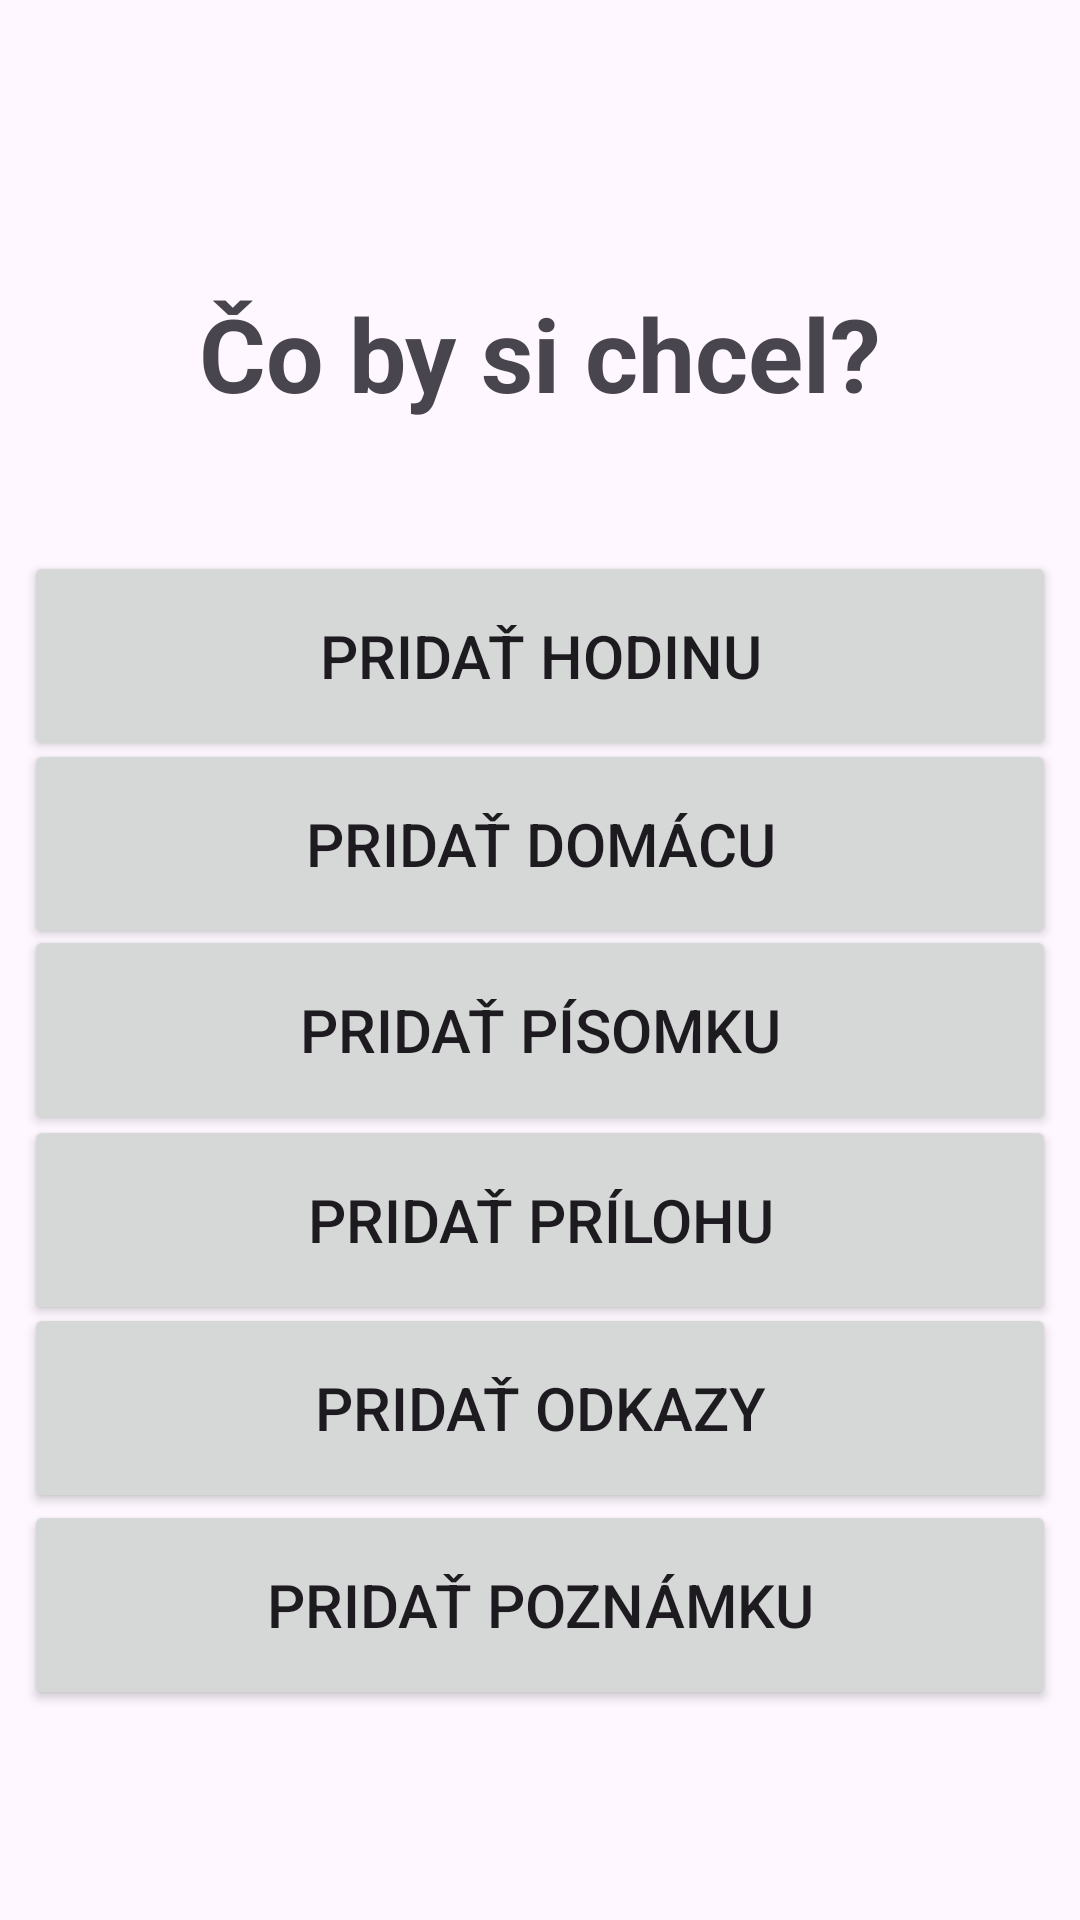

Here is an Android app screen rendered from its layout file. Give the layout XML and the strings, colors and styles it references.
<!-- AndroidManifest.xml: application theme Theme.IA -->
<!-- res/layout/activity_main.xml -->
<?xml version="1.0" encoding="utf-8"?>
<androidx.constraintlayout.widget.ConstraintLayout xmlns:android="http://schemas.android.com/apk/res/android"
    xmlns:app="http://schemas.android.com/apk/res-auto"
    xmlns:tools="http://schemas.android.com/tools"
    android:layout_width="match_parent"
    android:layout_height="match_parent"
    tools:context=".Main">

    <TextView
        android:id="@+id/header"
        android:layout_width="0dp"
        android:layout_height="wrap_content"
        android:layout_marginStart="8dp"
        android:layout_marginEnd="8dp"
        android:text="Čo by si chcel?"
        android:textAlignment="center"
        android:textSize="34sp"
        android:textStyle="bold"
        app:layout_constraintBottom_toBottomOf="parent"
        app:layout_constraintEnd_toEndOf="parent"
        app:layout_constraintHorizontal_bias="0.0"
        app:layout_constraintStart_toStartOf="parent"
        app:layout_constraintTop_toTopOf="parent"
        app:layout_constraintVertical_bias="0.16"
        tools:ignore="HardcodedText" />

    <Button
        android:id="@+id/add_lesson"
        android:layout_width="0dp"
        android:layout_height="70dp"
        android:layout_marginStart="8dp"
        android:layout_marginEnd="8dp"
        android:text="Pridať hodinu"
        android:textSize="20sp"
        app:layout_constraintBottom_toBottomOf="parent"
        app:layout_constraintEnd_toEndOf="parent"
        app:layout_constraintHorizontal_bias="0.0"
        app:layout_constraintStart_toStartOf="parent"
        app:layout_constraintTop_toTopOf="parent"
        app:layout_constraintVertical_bias="0.322"
        tools:ignore="HardcodedText" />

    <Button
        android:id="@+id/add_homework"
        android:layout_width="0dp"
        android:layout_height="70dp"
        android:layout_marginStart="8dp"
        android:layout_marginEnd="8dp"
        android:text="Pridať domácu"
        android:textSize="20sp"
        app:layout_constraintBottom_toBottomOf="parent"
        app:layout_constraintEnd_toEndOf="parent"
        app:layout_constraintHorizontal_bias="0.0"
        app:layout_constraintStart_toStartOf="parent"
        app:layout_constraintTop_toTopOf="parent"
        app:layout_constraintVertical_bias="0.432"
        tools:ignore="HardcodedText" />

    <Button
        android:id="@+id/add_test"
        android:layout_width="0dp"
        android:layout_height="70dp"
        android:layout_marginStart="8dp"
        android:layout_marginEnd="8dp"
        android:text="Pridať písomku"
        android:textSize="20sp"
        app:layout_constraintBottom_toBottomOf="parent"
        app:layout_constraintEnd_toEndOf="parent"
        app:layout_constraintHorizontal_bias="0.0"
        app:layout_constraintStart_toStartOf="parent"
        app:layout_constraintTop_toTopOf="parent"
        app:layout_constraintVertical_bias="0.541"
        tools:ignore="HardcodedText" />

    <Button
        android:id="@+id/add_note"
        android:layout_width="0dp"
        android:layout_height="70dp"
        android:layout_marginStart="8dp"
        android:layout_marginEnd="8dp"
        android:text="Pridať poznámku"
        android:textSize="20sp"
        app:layout_constraintBottom_toBottomOf="parent"
        app:layout_constraintEnd_toEndOf="parent"
        app:layout_constraintHorizontal_bias="0.0"
        app:layout_constraintStart_toStartOf="parent"
        app:layout_constraintTop_toTopOf="parent"
        app:layout_constraintVertical_bias="0.877"
        tools:ignore="HardcodedText" />

    <Button
        android:id="@+id/add_links"
        android:layout_width="0dp"
        android:layout_height="70dp"
        android:layout_marginStart="8dp"
        android:layout_marginEnd="8dp"
        android:text="Pridať odkazy"
        android:textSize="20sp"
        app:layout_constraintBottom_toBottomOf="parent"
        app:layout_constraintEnd_toEndOf="parent"
        app:layout_constraintHorizontal_bias="0.0"
        app:layout_constraintStart_toStartOf="parent"
        app:layout_constraintTop_toTopOf="parent"
        app:layout_constraintVertical_bias="0.762"
        tools:ignore="HardcodedText" />

    <Button
        android:id="@+id/add_attachment"
        android:layout_width="0dp"
        android:layout_height="70dp"
        android:layout_marginStart="8dp"
        android:layout_marginEnd="8dp"
        android:text="Pridať prílohu"
        android:textSize="20sp"
        app:layout_constraintBottom_toBottomOf="parent"
        app:layout_constraintEnd_toEndOf="parent"
        app:layout_constraintHorizontal_bias="0.0"
        app:layout_constraintStart_toStartOf="parent"
        app:layout_constraintTop_toTopOf="parent"
        app:layout_constraintVertical_bias="0.652"
        tools:ignore="HardcodedText" />

</androidx.constraintlayout.widget.ConstraintLayout>
<!-- resources referenced by this layout -->
<resources>
  <style name="Theme.IA" parent="Base.Theme.IA" />
  <style name="Base.Theme.IA" parent="Theme.Material3.DayNight.NoActionBar">
          
          
      </style>
</resources>
